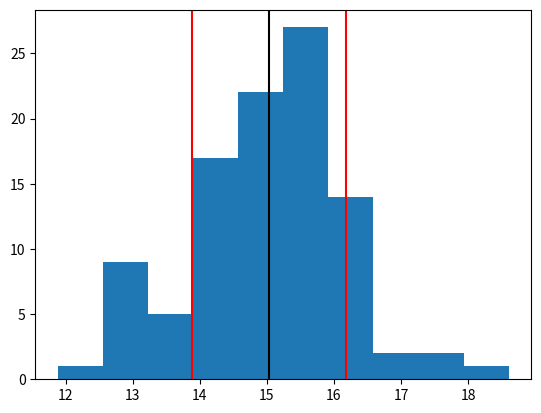

Generate this figure with matplotlib:
import numpy as np
import matplotlib.pyplot as plt
var1 = np.random.normal(5,.5, 100)
var2 = np.random.normal(10,1, 100)
var3 = var1+var2

mean = np.mean(var3)
sd = np.std(var3)

plt.hist(var3)
plt.axvline(x=mean,color='black')
plt.axvline(x=mean+sd, color='red')
plt.axvline(x=mean-sd, color='red')
plt.show()
print('Results will vary depending on random seed.  In general, stats should show some skew.')
